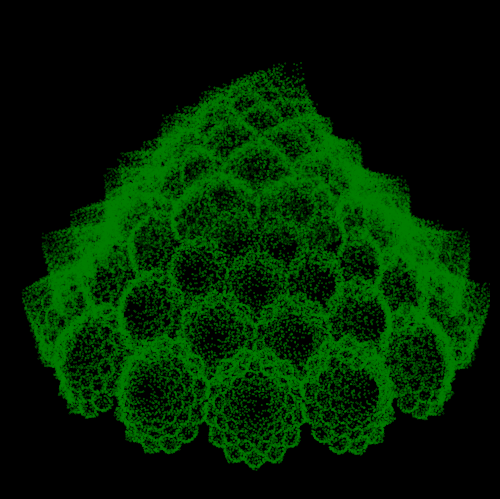

Write the Python code that produced this figure. (Note: this script raises an exception after producing the figure.)
import numpy as np
import matplotlib.pyplot as plt
import matplotlib.animation as animation
from scipy.spatial.transform import Rotation as R

def iteration(p):
    
    M11 = R.from_rotvec( -np.pi / 50 * np.array([1, 0, 0])).as_matrix()
    M12 = R.from_rotvec( +np.pi / 13 * np.array([0, 0, 1])).as_matrix()
    b1  = np.array([[0], [0], [1/4]])
    M1  = 0.8 * M11 @ M12
    p1  = np.matmul(M1, p) + b1

    p2 = np.array([[],[],[]])
    for i in range(13):
        angle = 2 * np.pi * i / 13
        M21 = R.from_rotvec( angle * np.array([0, 0, 1])).as_matrix()
        M22 = R.from_rotvec( np.pi/3 * np.array([0, 1, 0])).as_matrix()
        b2  = np.array([[np.cos(angle)], [np.sin(angle)], [0]])
        M2  = 0.22 * M21 @ M22
        p2  = np.hstack([p2, M2 @ p[:, ::13] + b2])

    newp = np.hstack([p1, p2])[:, ::2]
    return newp

points = 100000
iters  = 15
frames = 100

np.random.seed(42)
p = (np.random.rand(3, points) - np.array([[0.5], [0.5], [0]])) * np.array([[2], [2], [1]])
for _ in range(iters):
    p = iteration(p)

###### Making the movie

print('Now making the movie. Please wait...')

fig  = plt.figure()
fig.subplots_adjust(left=0, bottom=0, right=1, top=1, wspace=None, hspace=None)
ax   = fig.add_subplot(projection='3d')

ax.scatter(*p, '.', color = 'green', s = .1)

ax.axis('off')
ax.set_xlim(-.8, .8)
ax.set_ylim(-.8, .8)
ax.set_zlim(-0.2, .8)
ax.set_facecolor("black")
fig.set_facecolor("black")

scene1 = np.hstack([30 * np.ones((3*frames, 1)), 45 + np.linspace(0, 360, 3*frames)[:, None] ])
scene2 = np.hstack([30 + np.linspace(0, 60, frames)[:, None], 45 * np.ones((frames, 1))  ])

all_scenes = np.vstack([ scene1, scene2, scene2[::-1] ] )

animation_fig = animation.FuncAnimation(fig, lambda i: ax.view_init(*all_scenes[i]), frames = len(all_scenes), interval = 50)
animation_fig.save("MIB0024_RomanescoFractal.mp4", dpi = 200)

